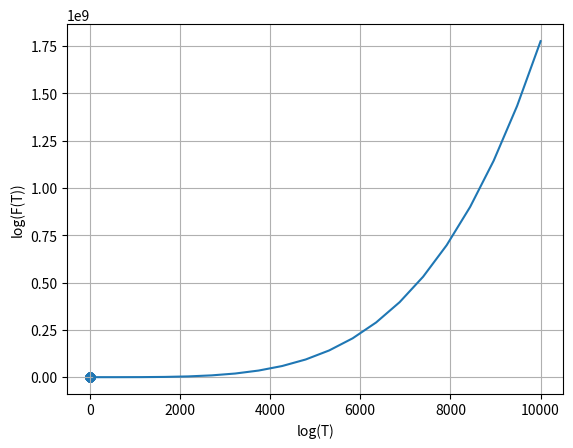

Write the Python code that produced this figure.
import numpy as np
from scipy.integrate import quad
from scipy import stats
import matplotlib.pyplot as plt
xmin=0;xmax=12
x=np.linspace(xmin,xmax,100)
k = 1.38e-23;h=6.626e-34;c=3e8

def f_p(x):
    return (x**3)/((np.exp(x)-1))
output = f_p(x)
y = np.array(output)
y_p = max(output[1:])
I = np.where(y == y_p)[0][0]
x_p = x[I]
print("x_p =",x_p)
print("b =",h*c/(k*x_p))
I = quad(f_p,0,np.inf)
print("I_p =",I[0])
print("I_p theoretical(pi^4/15) =",((np.pi)**4)/15)
plt.scatter(x,output)
plt.xlabel("x")
plt.ylabel(r"$f_p$")
plt.grid()
plt.show()

T = np.linspace(100,10000,20)

c_ = (8*(np.pi**2)*(k**4))/((h*c)**3)
C_T = []
U = []
F = []
for i in T:
    C_t = c_*(i**4)
    C_T.append(C_t)
    u = ((np.pi**4)/15)*(C_t)
    U.append(u)
    F.append((c/4)*u)  
    
plt.plot(T,F)
plt.xlabel("T")
plt.ylabel("F(T)")
plt.grid()
plt.show()


slope, intercept, r, p, se = stats.linregress(np.log(T),np.log(F))
print("slope =" ,slope , "intercept = ",intercept)
print("stephen constant",np.exp(intercept))
plt.plot(np.log(T),np.log(F))
# plt.plot(np.log(T),np.log(F),'-gD',markevery = np.where(np.log(F)==intercept))
plt.xlabel("log(T)")
plt.ylabel("log(F(T))")
# plt.xlim([-1,9])
# plt.ylim([-20,20])
plt.grid()
plt.show()

I = quad(f_p,xmin,xmax)
x_=np.linspace(0,12,10000)
for i in x_[100:]:
    I_ = quad(f_p,xmin,i)[0]
    if abs(I_-(I[0]/2))<=0.001:
        print("x_mean",i)
        break
print("Area/2 =",I[0]/2)
print("b=",h*c/(k*(i)))